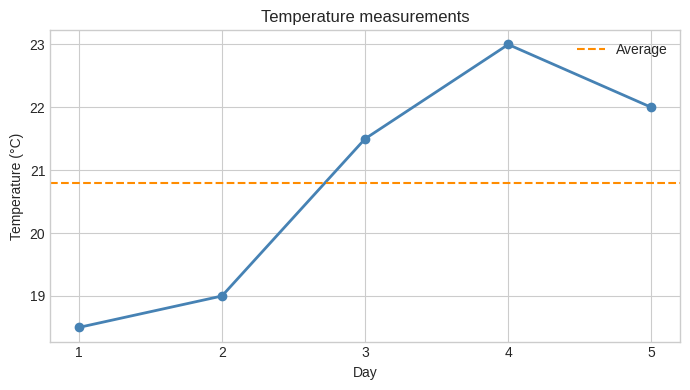

This chart was generated by the following Python code:
"""First steps in scientific computing.

Run this file cell by cell in VS Code, or run the complete file from a
terminal. The example uses made-up temperature measurements, so it works
without an internet connection or a downloaded data file.
"""

# %% 1. Import the tools
import matplotlib.pyplot as plt
import numpy as np

print("Scientific computing is ready!")

# %% 2. Create a small dataset
days = np.array([1, 2, 3, 4, 5])
temperatures = np.array([18.5, 19.0, 21.5, 23.0, 22.0])

print("Days:", days)
print("Temperatures (°C):", temperatures)

# %% 3. Calculate a summary
average = temperatures.mean()
lowest = temperatures.min()
highest = temperatures.max()
spread = temperatures.std()

print(f"Average: {average:.1f} °C")
print(f"Lowest: {lowest:.1f} °C")
print(f"Highest: {highest:.1f} °C")
print(f"Standard deviation: {spread:.1f} °C")

# %% 4. Write a small reusable function
def describe_measurements(values):
    """Print a short summary for a one-dimensional array of measurements."""
    print(f"Number of measurements: {values.size}")
    print(f"Average: {values.mean():.1f}")
    print(f"Range: {values.min():.1f} to {values.max():.1f}")


describe_measurements(temperatures)

# %% 5. Ask a simple question about the data
threshold = 20.0
warm_days = days[temperatures > threshold]

print(f"Days above {threshold:.1f} °C:", warm_days)

# %% 6. Plot the measurements
plt.style.use("seaborn-v0_8-whitegrid")

fig, ax = plt.subplots(figsize=(7, 4))
ax.plot(days, temperatures, marker="o", color="steelblue", linewidth=2)
ax.axhline(average, color="darkorange", linestyle="--", label="Average")
ax.set_title("Temperature measurements")
ax.set_xlabel("Day")
ax.set_ylabel("Temperature (°C)")
ax.set_xticks(days)
ax.legend()
fig.tight_layout()
plt.show()

# %% 7. Practice: change these values and run the cell again
# Try your own five measurements. Then change the title or threshold above.
practice_temperatures = np.array([17.0, 18.5, 20.0, 21.0, 19.5])
describe_measurements(practice_temperatures)
